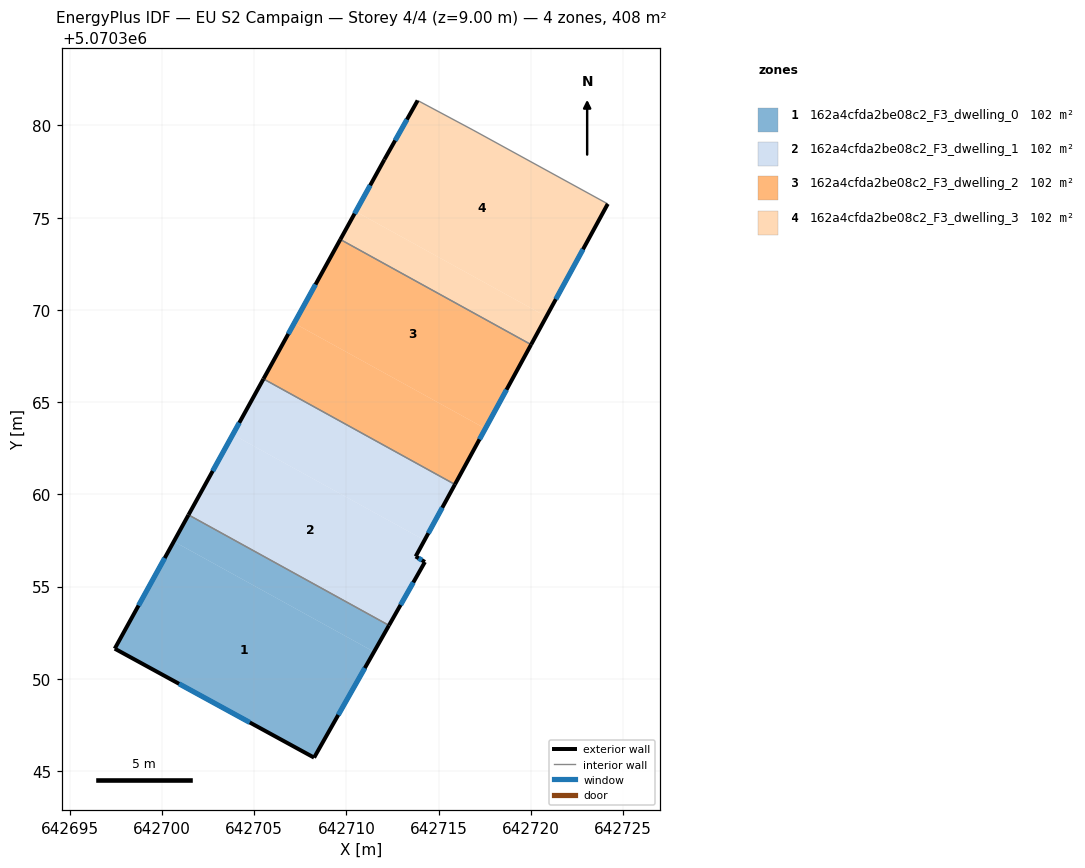
=== STOREY PLAN SPEC (per zone: floor XY polygon, exterior-wall plan segments, windows/doors) ===
zone 1: 162a4cfda2be08c2_F3_dwelling_0  (102.1 m²)
  floor: (642711.50, 5070351.46) (642708.25, 5070345.73) (642697.45, 5070351.64) (642700.65, 5070357.45)
  floor: (642712.31, 5070352.90) (642711.50, 5070351.46) (642700.65, 5070357.45) (642701.44, 5070358.89)
  exterior wall: (642708.25, 5070345.73) – (642712.31, 5070352.90)  [8.2 m]
    window: (642709.56, 5070348.04) – (642711.00, 5070350.58)  [3.1 m²]
  exterior wall: (642697.45, 5070351.64) – (642708.25, 5070345.73)  [12.3 m]
    window: (642700.93, 5070349.73) – (642704.77, 5070347.63)  [4.7 m²]
  exterior wall: (642701.44, 5070358.89) – (642697.45, 5070351.64)  [8.3 m]
    window: (642700.15, 5070356.55) – (642698.74, 5070353.98)  [3.1 m²]
  interior walls: 1
zone 2: 162a4cfda2be08c2_F3_dwelling_1  (102.1 m²)
  floor: (642714.24, 5070357.51) (642713.76, 5070356.63) (642714.26, 5070356.33) (642712.31, 5070352.90) (642701.44, 5070358.89) (642703.85, 5070363.24)
  floor: (642715.89, 5070360.54) (642714.24, 5070357.51) (642703.85, 5070363.24) (642705.51, 5070366.26)
  exterior wall: (642705.51, 5070366.26) – (642701.44, 5070358.89)  [8.4 m]
    window: (642704.20, 5070363.88) – (642702.75, 5070361.27)  [3.2 m²]
  exterior wall: (642713.76, 5070356.63) – (642715.89, 5070360.54)  [4.4 m]
    window: (642714.45, 5070357.89) – (642715.20, 5070359.28)  [1.7 m²]
  exterior wall: (642714.26, 5070356.33) – (642713.76, 5070356.63)  [0.6 m]
    window: (642714.10, 5070356.43) – (642713.92, 5070356.54)  [0.2 m²]
  exterior wall: (642712.31, 5070352.90) – (642714.26, 5070356.33)  [4.0 m]
    window: (642712.94, 5070354.01) – (642713.63, 5070355.23)  [1.5 m²]
  interior walls: 2
zone 3: 162a4cfda2be08c2_F3_dwelling_2  (102.1 m²)
  floor: (642720.02, 5070368.12) (642717.54, 5070363.57) (642707.17, 5070369.28) (642709.68, 5070373.82)
  floor: (642717.54, 5070363.57) (642715.89, 5070360.54) (642705.51, 5070366.26) (642707.17, 5070369.28)
  exterior wall: (642709.68, 5070373.82) – (642705.51, 5070366.26)  [8.6 m]
    window: (642708.33, 5070371.38) – (642706.85, 5070368.70)  [3.3 m²]
  exterior wall: (642715.89, 5070360.54) – (642720.02, 5070368.12)  [8.6 m]
    window: (642717.22, 5070362.98) – (642718.68, 5070365.67)  [3.3 m²]
  interior walls: 2
zone 4: 162a4cfda2be08c2_F3_dwelling_3  (102.1 m²)
  floor: (642724.17, 5070375.75) (642720.84, 5070369.64) (642710.51, 5070375.33) (642712.06, 5070378.15) (642713.87, 5070381.35) (642716.87, 5070379.75)
  floor: (642720.84, 5070369.64) (642720.02, 5070368.12) (642709.68, 5070373.82) (642710.51, 5070375.33)
  exterior wall: (642720.02, 5070368.12) – (642724.17, 5070375.75)  [8.7 m]
    window: (642721.36, 5070370.58) – (642722.83, 5070373.29)  [3.3 m²]
  exterior wall: (642712.06, 5070378.15) – (642709.68, 5070373.82)  [4.9 m]
    window: (642711.29, 5070376.75) – (642710.45, 5070375.22)  [1.9 m²]
  exterior wall: (642713.87, 5070381.35) – (642712.06, 5070378.15)  [3.7 m]
    window: (642713.28, 5070380.32) – (642712.65, 5070379.18)  [1.4 m²]
  interior walls: 3

=== DERIVED (storey summary) ===
Building: EU S2 Campaign
Storey: 4 of 4  (floor level z = 9.00 m)
Storey gross floor area: 408.4 m²
Zones on this storey: 4
  - 162a4cfda2be08c2_F3_dwelling_0: floor 102.1 m²; exterior wall 28.8 m (86.5 m²); 3 window(s) 10.9 m²; WWR 12.6%
  - 162a4cfda2be08c2_F3_dwelling_1: floor 102.1 m²; exterior wall 17.4 m (52.2 m²); 4 window(s) 6.6 m²; WWR 12.6%
  - 162a4cfda2be08c2_F3_dwelling_2: floor 102.1 m²; exterior wall 17.3 m (51.8 m²); 2 window(s) 6.5 m²; WWR 12.6%
  - 162a4cfda2be08c2_F3_dwelling_3: floor 102.1 m²; exterior wall 17.3 m (51.9 m²); 3 window(s) 6.5 m²; WWR 12.6%
Zone adjacency (shared interzone walls):
  - 162a4cfda2be08c2_F3_dwelling_0 ↔ 162a4cfda2be08c2_F3_dwelling_1
  - 162a4cfda2be08c2_F3_dwelling_1 ↔ 162a4cfda2be08c2_F3_dwelling_2
  - 162a4cfda2be08c2_F3_dwelling_2 ↔ 162a4cfda2be08c2_F3_dwelling_3